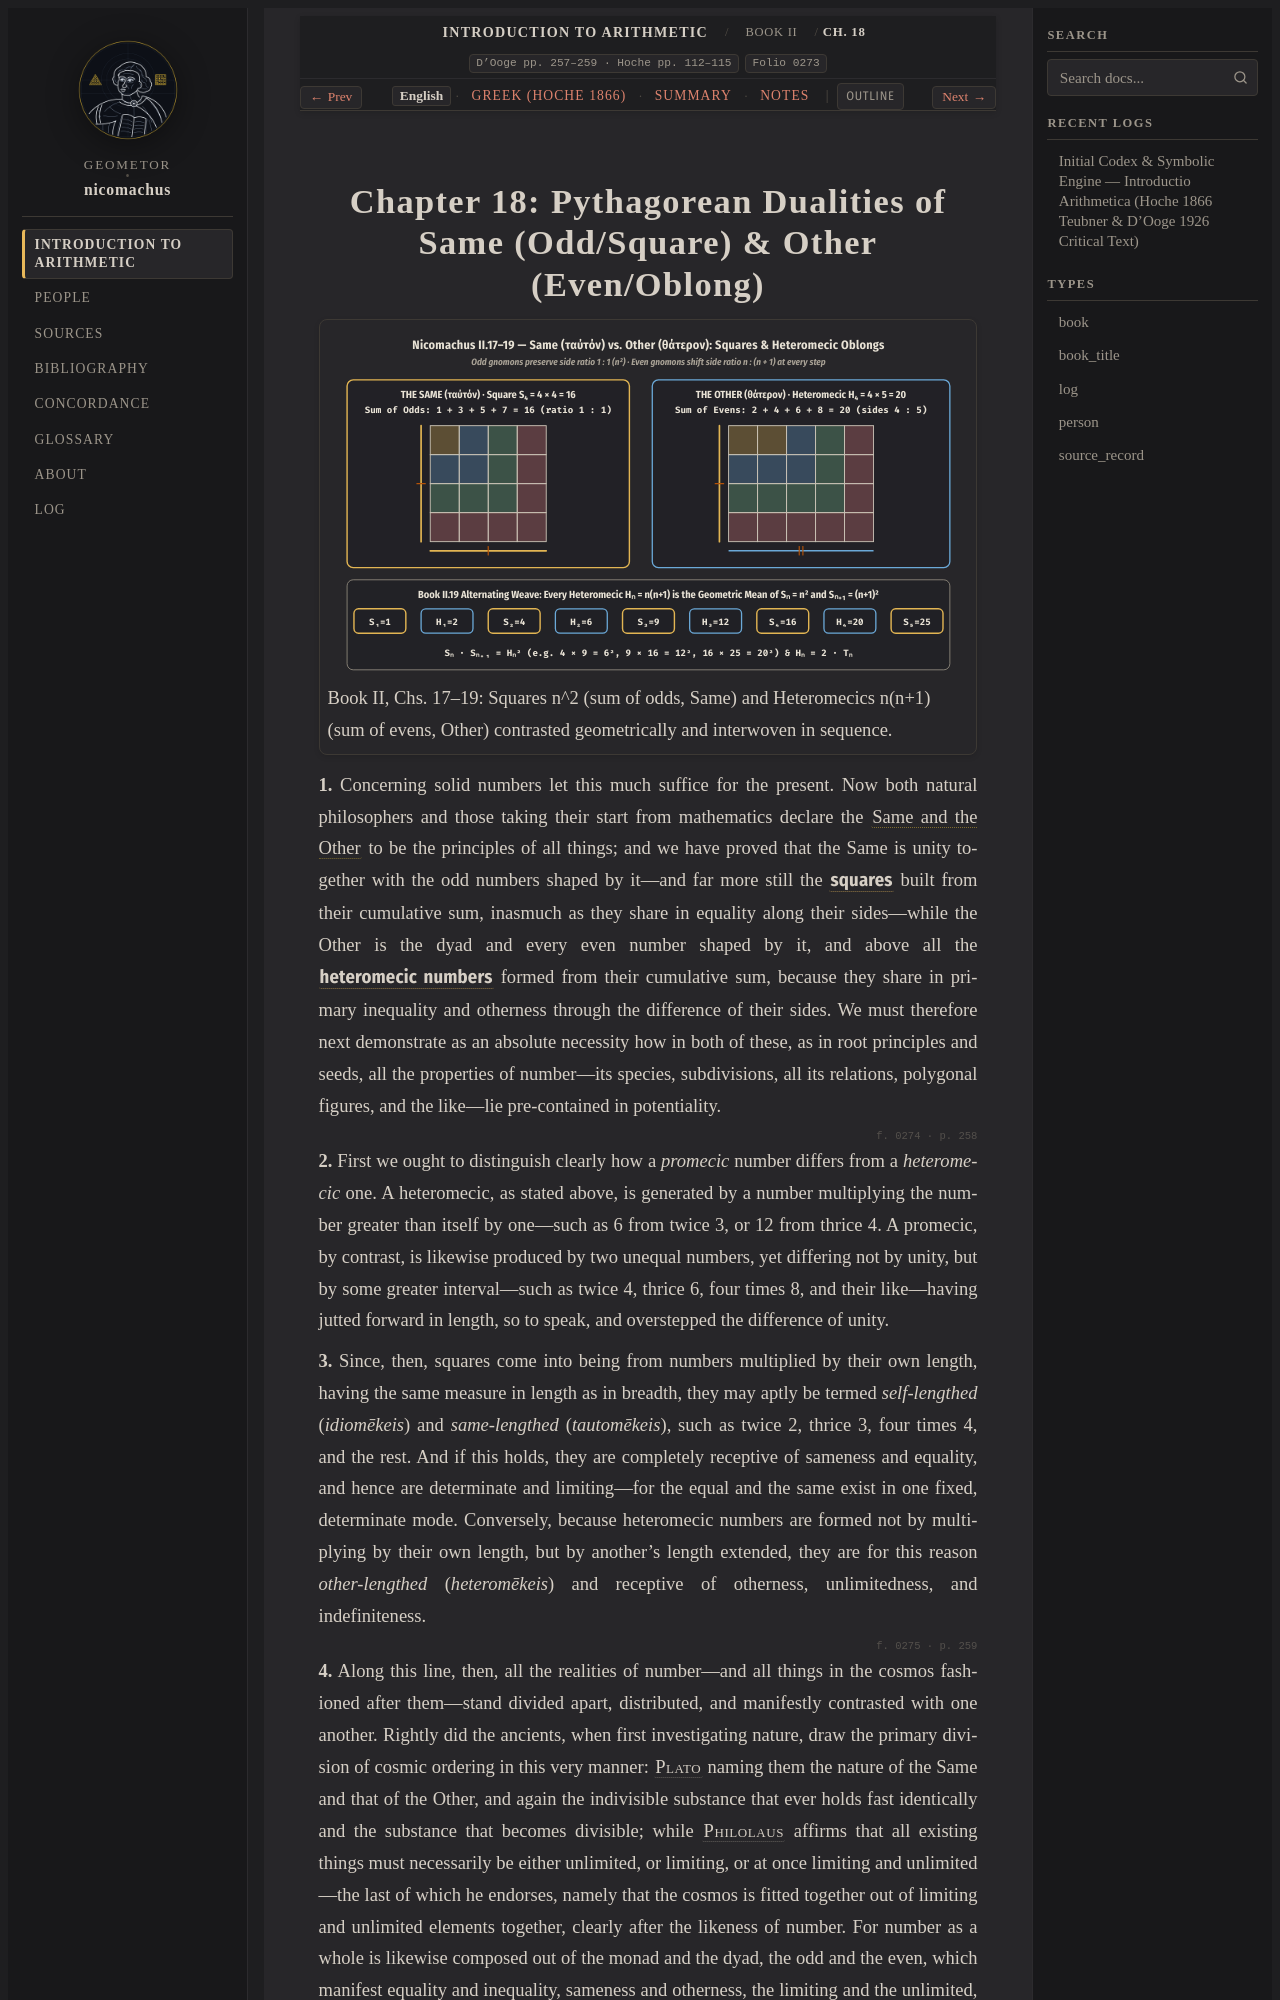

repository: geometor/nicomachus · page: introductio_arithmetica/book_02/ch_18/index.html · generator: sphinx

:order: 18
:layout: book
:breadcrumb_title: Ch. 18: Same and Other in Numbers
:title: Chapter 18: Pythagorean Dualities of Same (Odd/Square) & Other (Even/Oblong)
:canonical_id: Book II, Ch. 18
:original_id: D'Ooge pp. 257–259 · Hoche pp. 112–115
:folio: introductio_arithmetica:0273
:hero: /_static/figures/heteromecic-same-other.svg
:tracks: English: index | Greek: el | Summary: summary | Notes: notes

.. _nicomachus-en-2-18:
